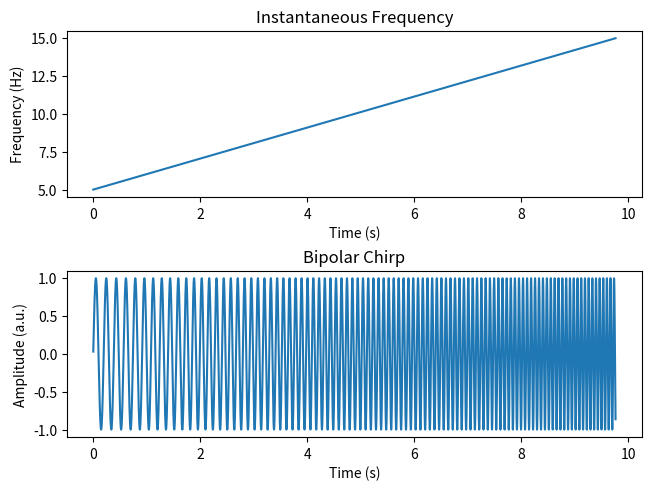
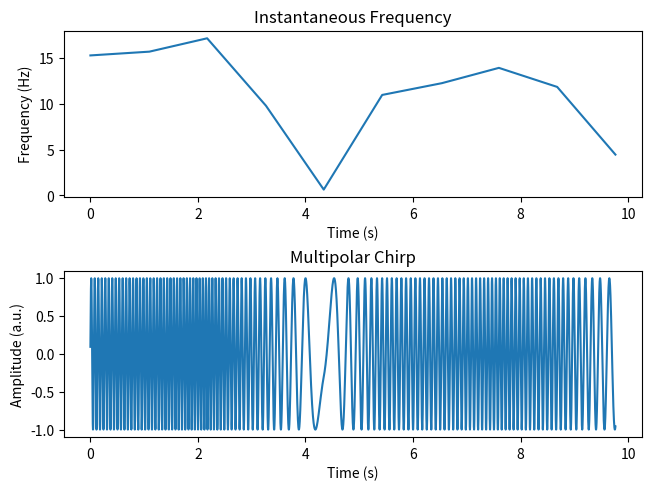

Recreate these plots in Python, in order.
# %%
#     COURSE: Solved challenges in neural time series analysis
#    SECTION: Simulating EEG data
#      VIDEO: Generating "chirps" (frequency-modulated signals)
# [redacted]

import numpy as np
import matplotlib.pyplot as plt

# %% SIMULATION DETAILS

pnts = 10000
srate = 1024
time = np.arange(pnts) / srate

# %% CHIRPS
# Bipolar chirp
freq_bi = np.linspace(5, 15, pnts)

# Multipolar chirp
k = 10  # poles for frequencies
xi = np.arange(k)
yi = np.random.rand(k)
x = np.linspace(0, k - 1, pnts)
y = np.interp(x, xi, yi)
freq_mult = 20 * y

# Signal time series
signal_bi = np.sin(2 * np.pi * ((time + np.cumsum(freq_bi)) / srate))
signal_mult = np.sin(2 * np.pi * ((time + np.cumsum(freq_mult)) / srate))

# %% PLOTTING

mosaic = [['freq', 'freq'], ['chirp', 'chirp']]
fig = plt.figure(constrained_layout=True)
ax_dict = fig.subplot_mosaic(mosaic)

ax_dict['freq'].plot(time, freq_bi)
ax_dict['freq'].set_title('Instantaneous Frequency')
ax_dict['freq'].set_xlabel('Time (s)')
ax_dict['freq'].set_ylabel('Frequency (Hz)')

ax_dict['chirp'].plot(time, signal_bi)
ax_dict['chirp'].set_title('Bipolar Chirp')
ax_dict['chirp'].set_xlabel('Time (s)')
ax_dict['chirp'].set_ylabel('Amplitude (a.u.)')

mosaic = [['freq', 'freq'], ['chirp', 'chirp']]
fig = plt.figure(constrained_layout=True)
ax_dict = fig.subplot_mosaic(mosaic)

ax_dict['freq'].plot(time, freq_mult)
ax_dict['freq'].set_title('Instantaneous Frequency')
ax_dict['freq'].set_xlabel('Time (s)')
ax_dict['freq'].set_ylabel('Frequency (Hz)')

ax_dict['chirp'].plot(time, signal_mult)
ax_dict['chirp'].set_title('Multipolar Chirp')
ax_dict['chirp'].set_xlabel('Time (s)')
ax_dict['chirp'].set_ylabel('Amplitude (a.u.)')

plt.show()
